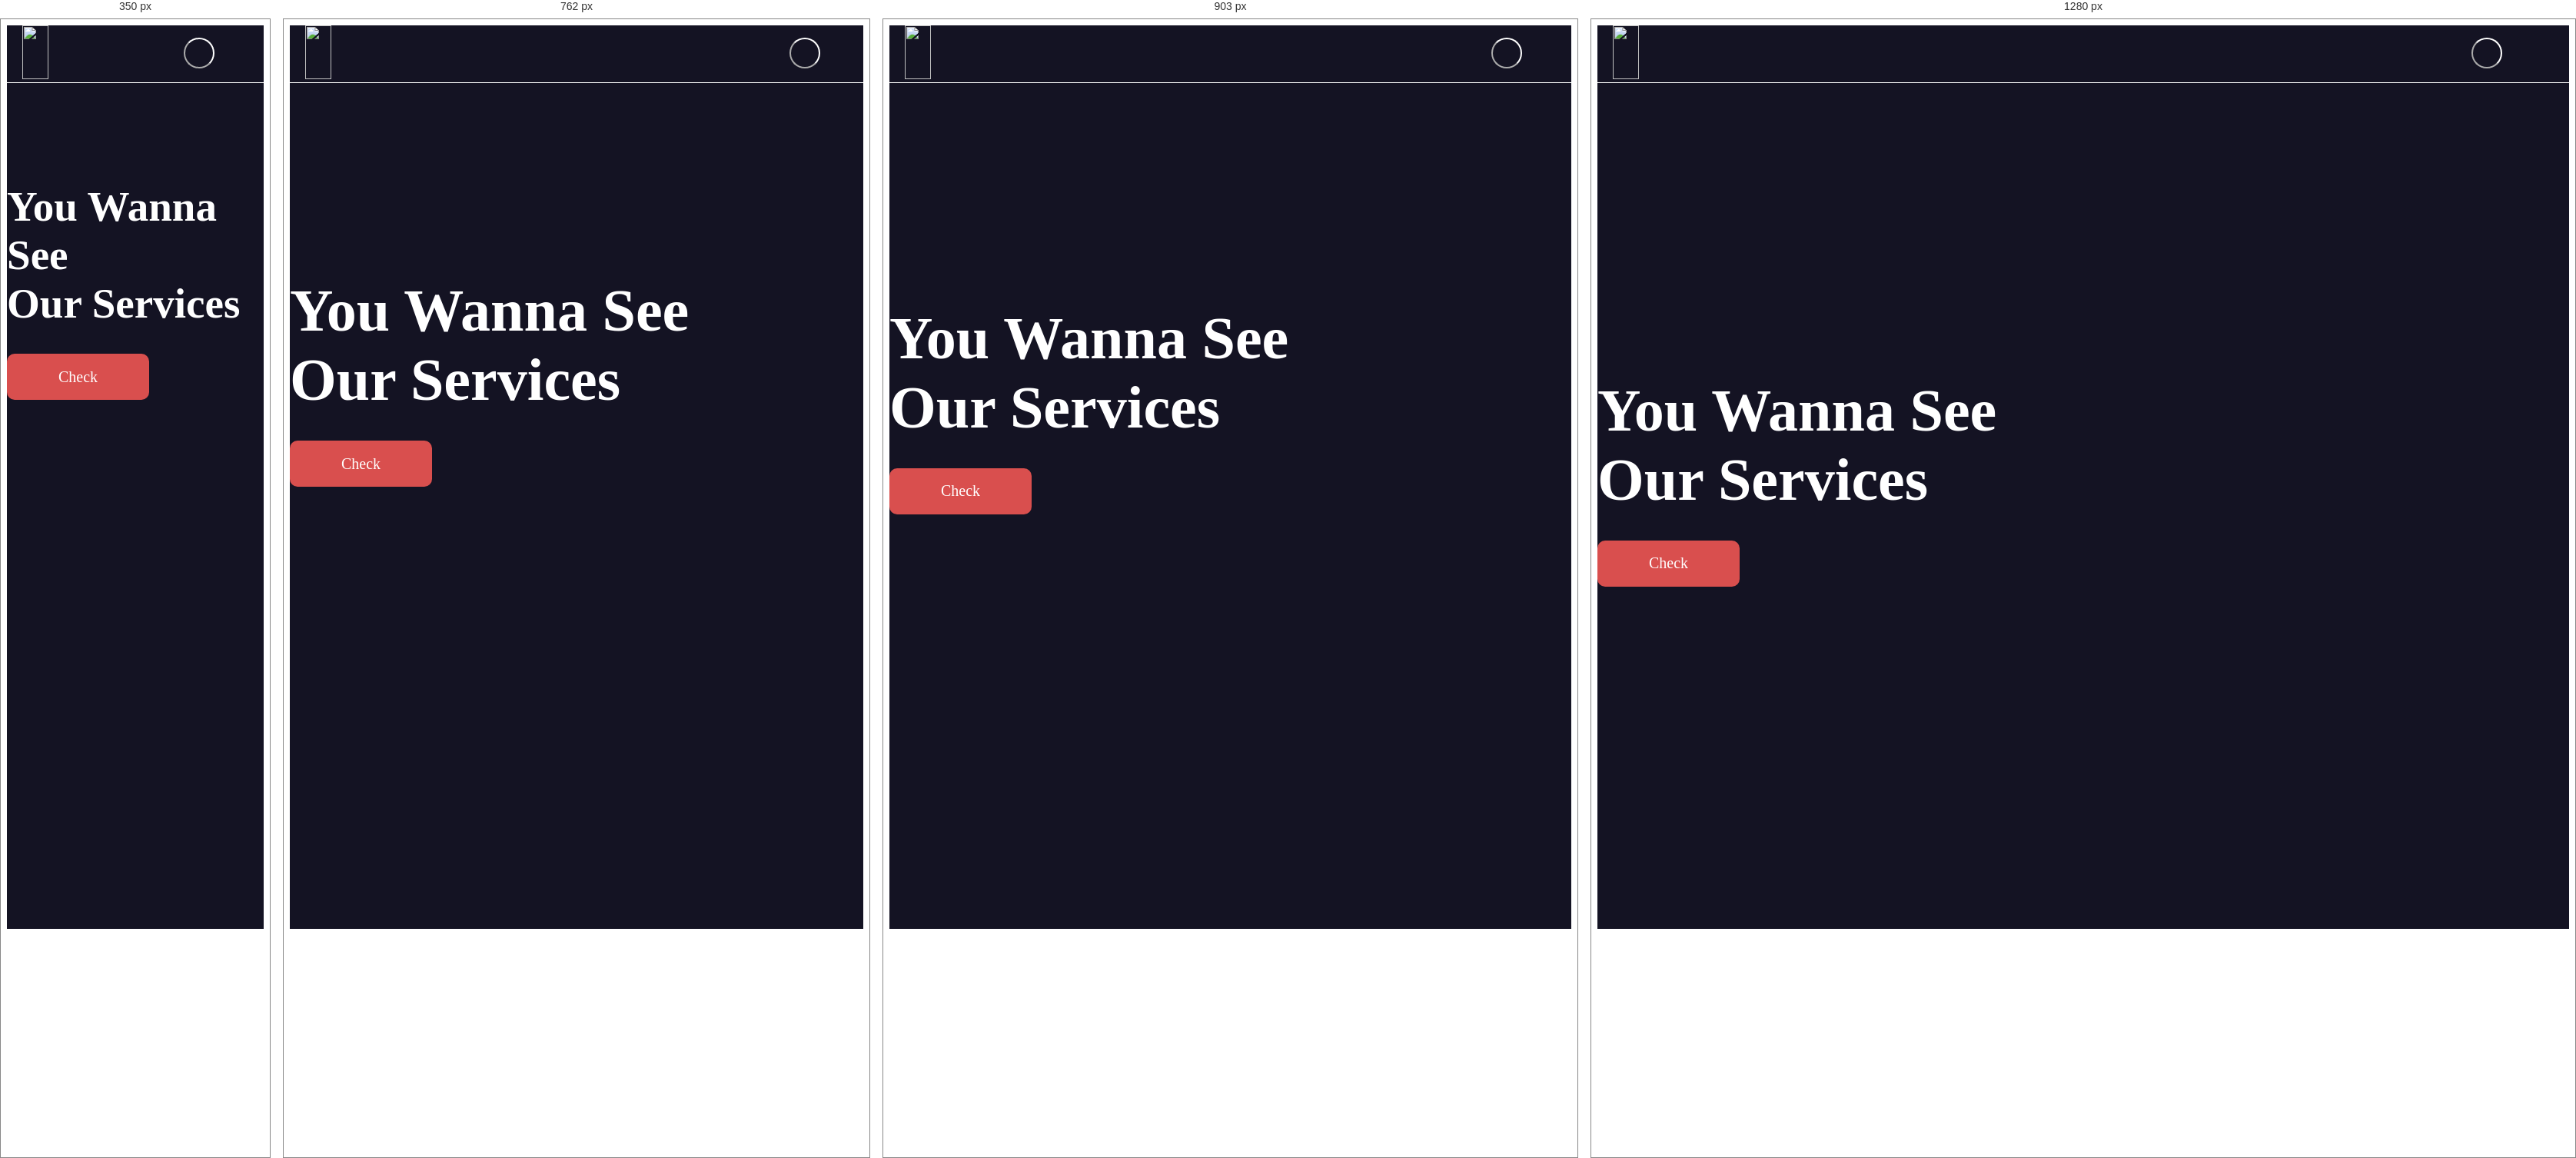
Rendered at 350 px, 762 px, 903 px and 1280 px, left to right.

<!-- file: wanna.html -->
<!DOCTYPE html>
<html lang="en">

<head>

    <title></title>

    <meta charset="UTF-8">
    <meta http-equiv="X-UA-Compatible" content="IE=Edge">
    <meta name="description" content="">
    <meta name="keywords" content="">
    <meta name="author" content="">
    <meta name="viewport" content="width=device-width, initial-scale=1, maximum-scale=1">

    <link rel="stylesheet" href="css/bootstrap.min.css">
    <link rel="stylesheet" href="css/font-awesome.min.css">
    <link href="https://maxcdn.bootstrapcdn.com/bootstrap/4.0.0/css/bootstrap.min.css" rel="stylesheet">

    <!-- MAIN CSS -->

    <link rel="stylesheet" href="https://cdnjs.cloudflare.com/ajax/libs/font-awesome/6.5.1/css/all.min.css"
        integrity="sha512-DTOQO9RWCH3ppGqcWaEA1BIZOC6xxalwEsw9c2QQeAIftl+Vegovlnee1c9QX4TctnWMn13TZye+giMm8e2LwA=="
        crossorigin="anonymous" referrerpolicy="no-referrer" />
    <link rel="stylesheet" href="css/wanna-style.css">
    <link href="https://maxcdn.bootstrapcdn.com/bootstrap/4.0.0/css/bootstrap.min.css" rel="stylesheet">
</head>

<body>



    <div class="mobile-container">
        <!-- Top Navigation Menu -->
        <div class="topnav">
            <img class="svg" src="./images/original 2.svg" alt="">

            <div class="search-container">
                <div class="search">
                    <input type="text" id="searchInput" placeholder="Search.." name="search">
                </div>
                <button id="searchButton" onclick="toggleSearch()">
                    <i class="fa fa-search"></i>
                </button>
            </div>

            <i id="popupBtn" class="fa fa-bars"></i>

            <div id="popup" class="popup">
                <span class="close" onclick="closePopup()">
                    <i class="fa fa-close" id="fa-close"></i>
                </span>
                <div class="popup-content">
                    <a class="text-center" id="home" href="index.html">Home</a>
                    <a class="text-center" id="home" href="about.html">About Us</a>
                    <a class="text-center" id="home" href="services.html">Services</a>
                    <a class="text-center" id="home" href="portfolio.html">Portfolio</a>
                    <a class="text-center" id="home" href="#">Contact Us</a>
                </div>
            </div>
        </div>
        <div class="background"></div>
    </div>

    <section class="see-wanna">
        <div class="wanna" id="roundImage">
            <div class="see text-center">
                <div class="see-h1">
                    <h1 class="wanna1">You Wanna See<br> Our Services</h1>
                    <button class="check" id="animateButton" onclick="rotateAndRedirect()">Check<i
                            class="fas fa-chevron-right" id="font"></i></button>
                </div>
            </div>
        </div>

    </section>

    <script src="script.js"></script>
    <script>
        function rotateAndRedirect() {
            var roundImage = document.getElementById('roundImage');
            var seeH1 = document.querySelector('.see-h1');
            roundImage.classList.add('rotate-transition');
            seeH1.classList.add('rotate-transition');
            roundImage.style.transform = 'rotate(90deg) scale(1)';
            seeH1.style.transform = 'rotate(0) scale(0)';
            setTimeout(function () {
                window.location.href = 'services.html';
            }, 5000);
        }
    </script>


    <script>
        function rotateAndRedirect() {
            var roundImage = document.getElementById('roundImage');
            var seeH1 = document.querySelector('.see-h1');
            if (window.innerWidth < 500) {
                window.location.href = 'services.html';
                return;
            }
            roundImage.classList.add('rotate-transition');
            seeH1.classList.add('rotate-transition');
            roundImage.style.transform = 'rotate(90deg) scale(1)';
            seeH1.style.transform = 'rotate(0) scale(0)';
            setTimeout(function () {
                window.location.href = 'services.html';
            }, 1000);
        }
    </script>
    <!----- ON CLICK BUTTON SEARCH ----->

    <script>
        function toggleSearch() {
            var searchInput = document.getElementById('searchInput');
            var searchButton = document.getElementById('searchButton');
            if (searchInput.classList.contains('active')) {
                closeSearch();
            } else {
                searchInput.classList.add('active');
                searchButton.innerHTML = '<i class="fa fa-search"></i>';
                searchInput.focus();
            }
        }

        function closeSearch() {
            var searchInput = document.getElementById('searchInput');
            var searchButton = document.getElementById('searchButton');
            searchInput.classList.remove('active');
            searchButton.innerHTML = '<i class="fa fa-search"></i>';
        }
    </script>







    <!------------------- NAVBAR ----------------->


    <script>
        var popup = document.getElementById('popup');
        var popupBtn = document.getElementById('popupBtn');

        popupBtn.onclick = function () {
            if (popup.style.display === "block") {
                popup.style.display = "none";
            } else {
                popup.style.display = "block";
            }
        };

        function closePopup() {
            popup.style.display = "none";
        }
    </script>
</body>

</html>

/* @media block from wanna-style.css */
@media (min-width: 631px) and (max-width: 811px) {
  #home {
    font-size: 26px;
  }
}

/* @media block from wanna-style.css */
@media (min-width: 459px) and (max-width: 631px) {
  #home {
    font-size: 19px;
  }

  .popup {
    left: 45%;
    width: 55%;
  }
}

/* @media block from wanna-style.css */
@media (min-width: 280px) and (max-width: 459px) {
  #home {
    font-size: 14px;
  }

  .popup {
    left: 35%;
    width: 65%;
  }
}

/* @media block from wanna-style.css */
@media (min-width: 713px) and (max-width: 995px) {
  #popupBtn {
    margin-top: 2.7%;
  }
}

/* @media block from wanna-style.css */
@media (min-width: 573px) and (max-width: 713px) {
  #popupBtn {
    margin-top: 3.7%;
  }
}

/* @media block from wanna-style.css */
@media (min-width: 449px) and (max-width: 573px) {
  #popupBtn {
    margin-top: 4.7%;
  }
}

/* @media block from wanna-style.css */
@media (min-width: 376px) and (max-width: 449px) {
  #popupBtn {
    margin-top: 4.8%;
  }
}

/* @media block from wanna-style.css */
@media (min-width: 280px) and (max-width: 376px) {
  #popupBtn {
    margin-top: 5.7%;
  }
}

/* @media block from wanna-style.css */
@media (min-width: 557px) and (max-width: 700px) {
  .search-container {
    margin-right: 11%;
  }

  #searchInput.active {
    display: inline-block;
    width: 150px;
  }
}

/* @media block from wanna-style.css */
@media (min-width: 369px) and (max-width: 556px) {
  .search-container {
    margin-right: 14%;
  }

  #searchInput.active {
    display: inline-block;
    width: 130px;
  }
}

/* @media block from wanna-style.css */
@media (min-width: 280px) and (max-width: 368px) {
  .search-container {
    margin-right: 16%;
  }

  #searchInput.active {
    display: inline-block;
    width: 120px;
  }
}

/* @media block from wanna-style.css */
@media (min-width: 300px) and (max-width: 351px) {
  .see-h1 {
    padding-top: 25%;
  }

  .wanna1 {
    font-size: 55.08px;
  }
}

/* @media block from wanna-style.css */
@media (min-width: 280px) and (max-width: 300px) {
  .see-h1 {
    padding-top: 25%;
  }

  .wanna1 {
    font-size: 55.08px;
    color: white;
    margin-bottom: 20px;
    font-weight: bold;
  }
}